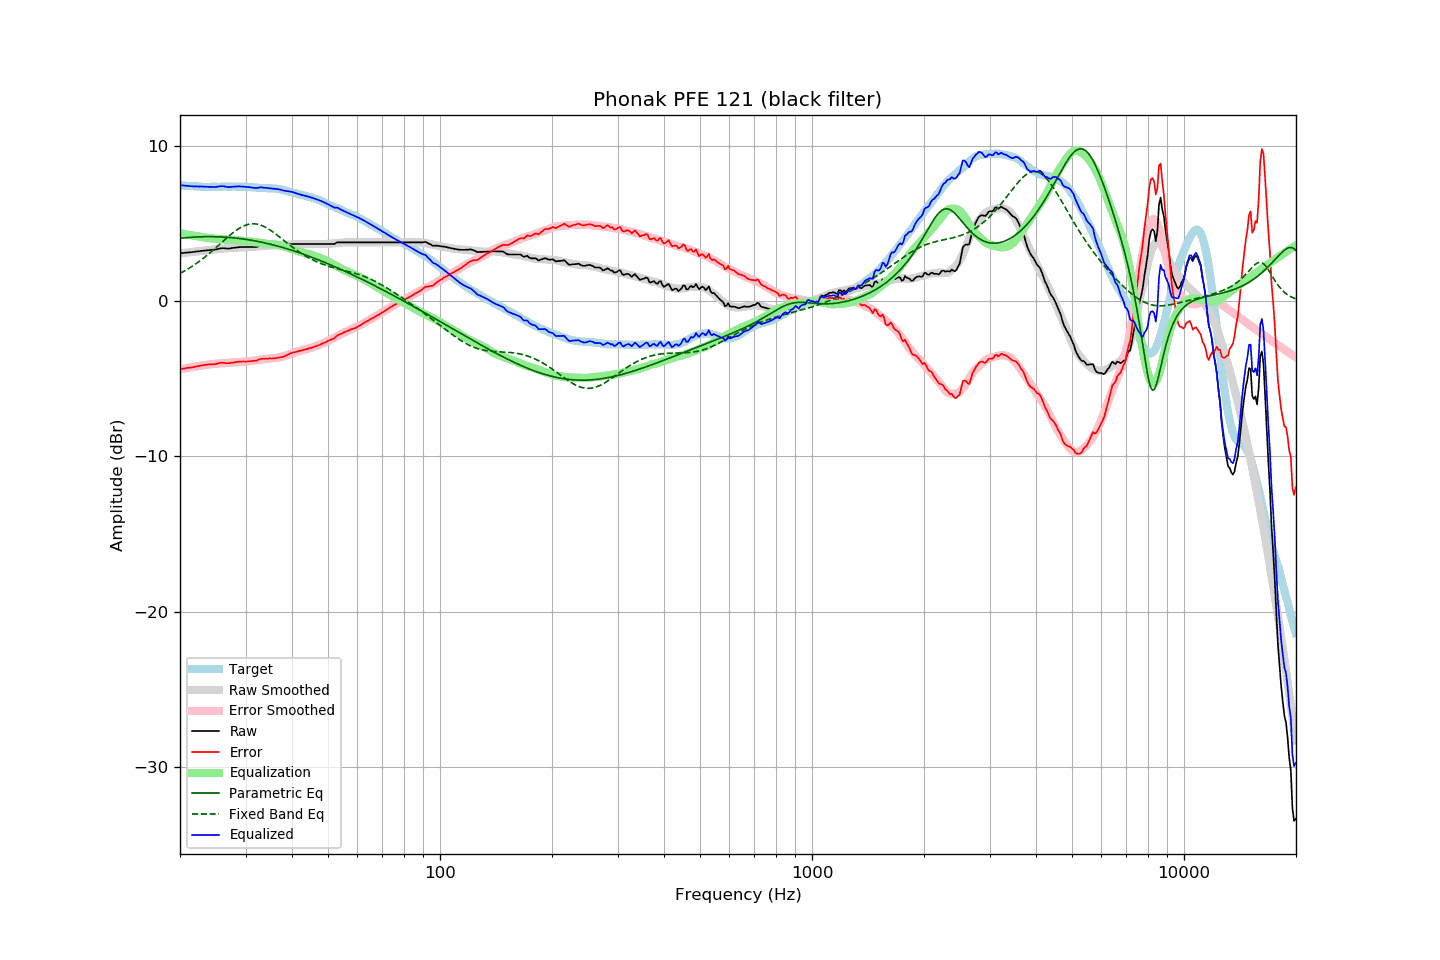

The table this chart was drawn from, first rows:
frequency, raw, error, smoothed, error_smoothed, equalization, parametric_eq, fixed_band_eq, equalized_raw, equalized_smoothed, target
20.00, 3.09, -4.38, 3.09, -4.39, 4.39, 4.06, 1.80, 7.48, 7.48, 7.47
20.20, 3.10, -4.36, 3.10, -4.37, 4.37, 4.07, 1.85, 7.47, 7.47, 7.46
20.40, 3.11, -4.34, 3.11, -4.35, 4.35, 4.08, 1.91, 7.46, 7.46, 7.45
20.61, 3.12, -4.33, 3.12, -4.33, 4.33, 4.09, 1.96, 7.45, 7.45, 7.45
20.81, 3.13, -4.30, 3.13, -4.31, 4.31, 4.10, 2.02, 7.44, 7.44, 7.43
21.02, 3.14, -4.29, 3.14, -4.29, 4.29, 4.11, 2.09, 7.43, 7.43, 7.43
21.23, 3.15, -4.27, 3.16, -4.27, 4.27, 4.11, 2.15, 7.42, 7.42, 7.42
21.44, 3.16, -4.27, 3.17, -4.25, 4.25, 4.12, 2.21, 7.41, 7.42, 7.43
21.66, 3.17, -4.25, 3.18, -4.23, 4.23, 4.13, 2.28, 7.40, 7.41, 7.42
21.87, 3.18, -4.23, 3.19, -4.21, 4.21, 4.13, 2.35, 7.40, 7.40, 7.41
22.09, 3.20, -4.20, 3.20, -4.20, 4.20, 4.14, 2.42, 7.40, 7.40, 7.40
22.31, 3.21, -4.19, 3.21, -4.18, 4.18, 4.14, 2.50, 7.39, 7.39, 7.40
22.54, 3.22, -4.17, 3.22, -4.17, 4.17, 4.15, 2.57, 7.39, 7.39, 7.39
22.76, 3.24, -4.14, 3.23, -4.15, 4.15, 4.15, 2.65, 7.39, 7.38, 7.38
22.99, 3.25, -4.12, 3.24, -4.14, 4.14, 4.16, 2.73, 7.39, 7.38, 7.37
23.22, 3.26, -4.10, 3.26, -4.12, 4.12, 4.16, 2.81, 7.38, 7.38, 7.36
23.45, 3.27, -4.10, 3.27, -4.11, 4.11, 4.16, 2.89, 7.38, 7.37, 7.37
23.69, 3.28, -4.08, 3.28, -4.09, 4.09, 4.16, 2.97, 7.37, 7.37, 7.36
23.92, 3.29, -4.07, 3.30, -4.07, 4.07, 4.16, 3.06, 7.36, 7.37, 7.36
24.16, 3.30, -4.07, 3.31, -4.06, 4.06, 4.16, 3.15, 7.36, 7.37, 7.37
24.40, 3.31, -4.07, 3.32, -4.05, 4.05, 4.16, 3.24, 7.36, 7.37, 7.38
24.65, 3.32, -4.06, 3.34, -4.04, 4.04, 4.16, 3.33, 7.36, 7.37, 7.38
24.89, 3.33, -4.05, 3.35, -4.03, 4.03, 4.16, 3.42, 7.36, 7.37, 7.38
25.14, 3.35, -4.02, 3.36, -4.02, 4.02, 4.15, 3.51, 7.37, 7.38, 7.37
25.39, 3.38, -3.99, 3.37, -4.01, 4.01, 4.15, 3.61, 7.39, 7.38, 7.37
25.65, 3.40, -3.97, 3.38, -4.00, 4.00, 4.15, 3.70, 7.41, 7.38, 7.37
25.91, 3.42, -3.96, 3.39, -4.00, 4.00, 4.14, 3.79, 7.42, 7.38, 7.38
26.16, 3.42, -3.97, 3.40, -3.99, 3.99, 4.14, 3.89, 7.41, 7.38, 7.39
26.43, 3.41, -3.98, 3.40, -3.98, 3.98, 4.13, 3.98, 7.39, 7.39, 7.39
26.69, 3.40, -3.99, 3.41, -3.97, 3.97, 4.12, 4.07, 7.37, 7.39, 7.39
26.96, 3.39, -3.99, 3.42, -3.96, 3.96, 4.12, 4.16, 7.35, 7.38, 7.38
27.23, 3.40, -3.98, 3.43, -3.95, 3.95, 4.11, 4.25, 7.35, 7.38, 7.38
27.50, 3.42, -3.96, 3.44, -3.95, 3.95, 4.10, 4.34, 7.37, 7.39, 7.38
27.77, 3.44, -3.95, 3.45, -3.94, 3.94, 4.09, 4.42, 7.38, 7.39, 7.39
28.05, 3.45, -3.94, 3.45, -3.93, 3.93, 4.08, 4.50, 7.39, 7.39, 7.39
28.33, 3.46, -3.91, 3.46, -3.93, 3.93, 4.07, 4.57, 7.39, 7.39, 7.37
28.62, 3.47, -3.90, 3.46, -3.92, 3.92, 4.06, 4.64, 7.39, 7.38, 7.37
28.90, 3.49, -3.89, 3.47, -3.91, 3.91, 4.04, 4.71, 7.40, 7.38, 7.38
29.19, 3.49, -3.89, 3.47, -3.90, 3.90, 4.03, 4.77, 7.40, 7.38, 7.38
29.48, 3.49, -3.88, 3.48, -3.90, 3.90, 4.02, 4.82, 7.39, 7.37, 7.37
29.78, 3.49, -3.88, 3.48, -3.89, 3.89, 4.00, 4.87, 7.38, 7.37, 7.37
30.08, 3.49, -3.89, 3.49, -3.88, 3.88, 3.99, 4.91, 7.37, 7.37, 7.38
30.38, 3.49, -3.88, 3.49, -3.87, 3.87, 3.97, 4.94, 7.36, 7.36, 7.37
30.68, 3.49, -3.86, 3.50, -3.86, 3.86, 3.95, 4.96, 7.35, 7.35, 7.35
30.99, 3.49, -3.86, 3.50, -3.85, 3.85, 3.94, 4.98, 7.34, 7.35, 7.35
31.30, 3.49, -3.85, 3.51, -3.83, 3.83, 3.92, 4.99, 7.32, 7.34, 7.34
31.61, 3.49, -3.84, 3.52, -3.82, 3.82, 3.90, 4.99, 7.31, 7.34, 7.33
31.93, 3.49, -3.83, 3.53, -3.80, 3.80, 3.88, 4.98, 7.29, 7.33, 7.32
32.24, 3.51, -3.81, 3.53, -3.79, 3.79, 3.86, 4.97, 7.30, 7.32, 7.32
32.57, 3.55, -3.75, 3.54, -3.77, 3.77, 3.84, 4.94, 7.32, 7.31, 7.30
32.89, 3.58, -3.72, 3.55, -3.76, 3.76, 3.82, 4.91, 7.34, 7.31, 7.30
33.22, 3.59, -3.71, 3.56, -3.74, 3.74, 3.80, 4.87, 7.33, 7.30, 7.30
33.55, 3.59, -3.70, 3.57, -3.73, 3.73, 3.78, 4.83, 7.32, 7.30, 7.29
33.89, 3.59, -3.71, 3.58, -3.71, 3.71, 3.75, 4.78, 7.31, 7.29, 7.30
34.23, 3.59, -3.69, 3.59, -3.70, 3.70, 3.73, 4.72, 7.30, 7.29, 7.28
34.57, 3.59, -3.69, 3.59, -3.69, 3.69, 3.71, 4.66, 7.29, 7.28, 7.28
34.92, 3.59, -3.68, 3.59, -3.69, 3.69, 3.68, 4.59, 7.28, 7.28, 7.27
35.27, 3.59, -3.69, 3.59, -3.68, 3.68, 3.66, 4.52, 7.27, 7.27, 7.28
35.62, 3.59, -3.67, 3.59, -3.67, 3.67, 3.63, 4.45, 7.26, 7.26, 7.26
35.97, 3.59, -3.67, 3.59, -3.66, 3.66, 3.60, 4.37, 7.25, 7.25, 7.26
... 635 more rows
